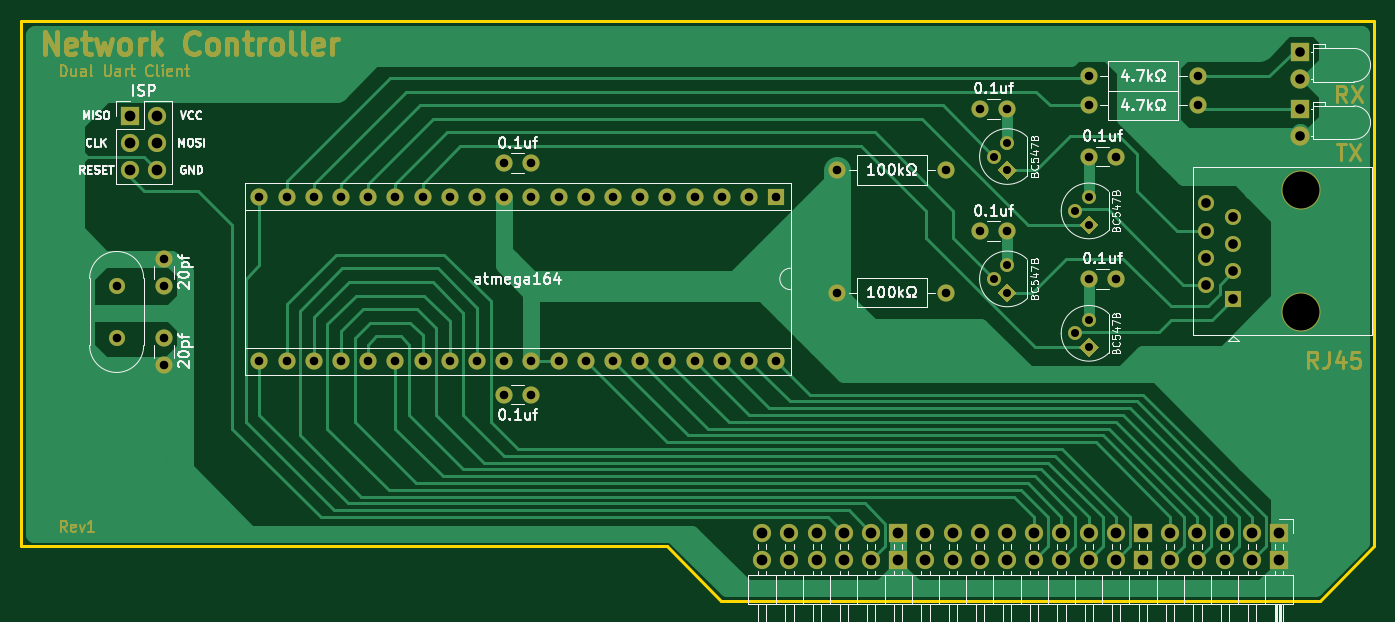
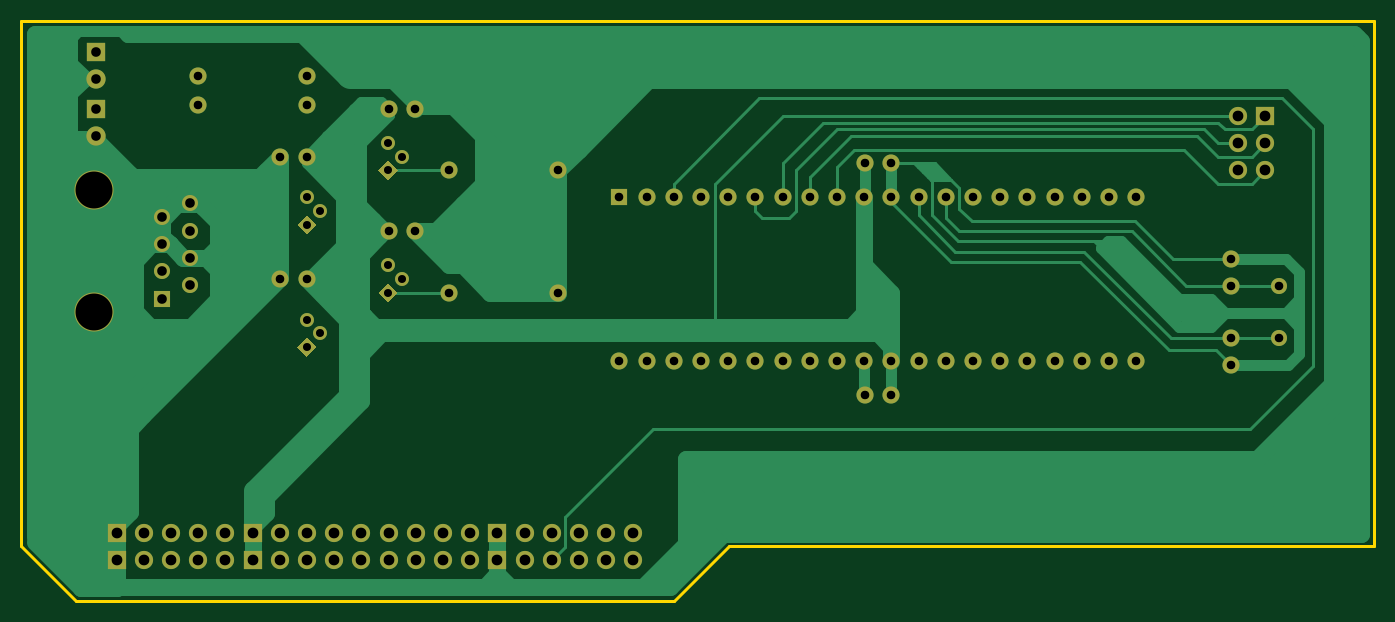
Circuit board: 9 layer files. Board 126.3 x 54.2 mm.
- bottom_copper: network_card-B_Cu.gbr (33071 bytes)
- bottom_mask: network_card-B_Mask.gbr (5738 bytes)
- bottom_silk: network_card-B_SilkS.gbr (481 bytes)
- outline: network_card-Edge_Cuts.gbr (891 bytes)
- top_copper: network_card-F_Cu.gbr (31823 bytes)
- top_mask: network_card-F_Mask.gbr (16667 bytes)
- top_silk: network_card-F_SilkS.gbr (52719 bytes)
- drill: network_card-NPTH.drl (337 bytes)
- drill: network_card-PTH.drl (2920 bytes)

=== bottom_copper: network_card-B_Cu.gbr (33071 bytes, source omitted) ===
=== bottom_mask: network_card-B_Mask.gbr ===
%TF.GenerationSoftware,KiCad,Pcbnew,(5.1.10)-1*%
%TF.CreationDate,2022-06-26T20:44:53-06:00*%
%TF.ProjectId,network_card,6e657477-6f72-46b5-9f63-6172642e6b69,rev?*%
%TF.SameCoordinates,Original*%
%TF.FileFunction,Soldermask,Bot*%
%TF.FilePolarity,Negative*%
%FSLAX46Y46*%
G04 Gerber Fmt 4.6, Leading zero omitted, Abs format (unit mm)*
G04 Created by KiCad (PCBNEW (5.1.10)-1) date 2022-06-26 20:44:53*
%MOMM*%
%LPD*%
G01*
G04 APERTURE LIST*
%ADD10C,1.800000*%
%ADD11R,1.800000X1.800000*%
%ADD12O,1.600000X1.600000*%
%ADD13C,1.600000*%
%ADD14R,1.700000X1.700000*%
%ADD15O,1.700000X1.700000*%
%ADD16C,1.500000*%
%ADD17R,1.600000X1.600000*%
%ADD18C,3.650000*%
%ADD19R,1.500000X1.500000*%
%ADD20C,1.300000*%
%ADD21C,0.100000*%
G04 APERTURE END LIST*
D10*
%TO.C,TX*%
X468475060Y-272770600D03*
D11*
X468475060Y-270230600D03*
%TD*%
D12*
%TO.C,4.7k\u03A9*%
X448815460Y-267157200D03*
D13*
X458975460Y-267157200D03*
%TD*%
D14*
%TO.C,ISP*%
X359280460Y-270857980D03*
D15*
X361820460Y-270857980D03*
X359280460Y-273397980D03*
X361820460Y-273397980D03*
X359280460Y-275937980D03*
X361820460Y-275937980D03*
%TD*%
D13*
%TO.C,4.7k\u03A9*%
X458975460Y-269892780D03*
D12*
X448815460Y-269892780D03*
%TD*%
D13*
%TO.C,20pf*%
X362455460Y-284232980D03*
X362455460Y-286732980D03*
%TD*%
D16*
%TO.C, *%
X358010460Y-291632980D03*
X358010460Y-286732980D03*
%TD*%
D13*
%TO.C,20pf*%
X362455460Y-294135180D03*
X362455460Y-291635180D03*
%TD*%
%TO.C,0.1uf*%
X448815460Y-286097980D03*
X451315460Y-286097980D03*
%TD*%
%TO.C,0.1uf*%
X394205460Y-275302980D03*
X396705460Y-275302980D03*
%TD*%
%TO.C,0.1uf*%
X394205460Y-296892980D03*
X396705460Y-296892980D03*
%TD*%
D10*
%TO.C,RX*%
X468475060Y-267403580D03*
D11*
X468475060Y-264863580D03*
%TD*%
D15*
%TO.C,20pin conn.*%
X418299900Y-312326020D03*
X418299900Y-309786020D03*
X420839900Y-312326020D03*
X420839900Y-309786020D03*
X423379900Y-312326020D03*
X423379900Y-309786020D03*
X425919900Y-312326020D03*
X425919900Y-309786020D03*
X428459900Y-312326020D03*
X428459900Y-309786020D03*
D14*
X430999900Y-312326020D03*
X430999900Y-309786020D03*
D15*
X433539900Y-312326020D03*
X433539900Y-309786020D03*
X436079900Y-312326020D03*
X436079900Y-309786020D03*
X438619900Y-312326020D03*
X438619900Y-309786020D03*
X441159900Y-312326020D03*
X441159900Y-309786020D03*
X443699900Y-312326020D03*
X443699900Y-309786020D03*
X446239900Y-312326020D03*
X446239900Y-309786020D03*
X448779900Y-312326020D03*
X448779900Y-309786020D03*
X451319900Y-312326020D03*
X451319900Y-309786020D03*
D14*
X453859900Y-312326020D03*
X453859900Y-309786020D03*
D15*
X456399900Y-312326020D03*
X456399900Y-309786020D03*
X458939900Y-312326020D03*
X458939900Y-309786020D03*
X461479900Y-312326020D03*
X461479900Y-309786020D03*
X464019900Y-312326020D03*
X464019900Y-309786020D03*
D14*
X466559900Y-312326020D03*
X466559900Y-309786020D03*
%TD*%
D17*
%TO.C,atmega164*%
X419605460Y-278477980D03*
D12*
X371345460Y-293717980D03*
X417065460Y-278477980D03*
X373885460Y-293717980D03*
X414525460Y-278477980D03*
X376425460Y-293717980D03*
X411985460Y-278477980D03*
X378965460Y-293717980D03*
X409445460Y-278477980D03*
X381505460Y-293717980D03*
X406905460Y-278477980D03*
X384045460Y-293717980D03*
X404365460Y-278477980D03*
X386585460Y-293717980D03*
X401825460Y-278477980D03*
X389125460Y-293717980D03*
X399285460Y-278477980D03*
X391665460Y-293717980D03*
X396745460Y-278477980D03*
X394205460Y-293717980D03*
X394205460Y-278477980D03*
X396745460Y-293717980D03*
X391665460Y-278477980D03*
X399285460Y-293717980D03*
X389125460Y-278477980D03*
X401825460Y-293717980D03*
X386585460Y-278477980D03*
X404365460Y-293717980D03*
X384045460Y-278477980D03*
X406905460Y-293717980D03*
X381505460Y-278477980D03*
X409445460Y-293717980D03*
X378965460Y-278477980D03*
X411985460Y-293717980D03*
X376425460Y-278477980D03*
X414525460Y-293717980D03*
X373885460Y-278477980D03*
X417065460Y-293717980D03*
X371345460Y-278477980D03*
X419605460Y-293717980D03*
%TD*%
D18*
%TO.C,RJ45*%
X468627460Y-277766780D03*
X468627460Y-289196780D03*
D19*
X462277460Y-287926780D03*
D16*
X459737460Y-286656780D03*
X462277460Y-285386780D03*
X459737460Y-284116780D03*
X462277460Y-282846780D03*
X459737460Y-281576780D03*
X462277460Y-280306780D03*
X459737460Y-279036780D03*
%TD*%
D20*
%TO.C,BC547B*%
X439925460Y-274667980D03*
X441195460Y-273397980D03*
D21*
G36*
X442114699Y-275937980D02*
G01*
X441195460Y-276857219D01*
X440276221Y-275937980D01*
X441195460Y-275018741D01*
X442114699Y-275937980D01*
G37*
%TD*%
%TO.C,BC547B*%
G36*
X449734699Y-281017980D02*
G01*
X448815460Y-281937219D01*
X447896221Y-281017980D01*
X448815460Y-280098741D01*
X449734699Y-281017980D01*
G37*
D20*
X448815460Y-278477980D03*
X447545460Y-279747980D03*
%TD*%
D21*
%TO.C,BC547B*%
G36*
X449734699Y-292447980D02*
G01*
X448815460Y-293367219D01*
X447896221Y-292447980D01*
X448815460Y-291528741D01*
X449734699Y-292447980D01*
G37*
D20*
X448815460Y-289907980D03*
X447545460Y-291177980D03*
%TD*%
%TO.C,BC547B*%
X439925460Y-286097980D03*
X441195460Y-284827980D03*
D21*
G36*
X442114699Y-287367980D02*
G01*
X441195460Y-288287219D01*
X440276221Y-287367980D01*
X441195460Y-286448741D01*
X442114699Y-287367980D01*
G37*
%TD*%
D12*
%TO.C,100k\u03A9*%
X425320460Y-275937980D03*
D13*
X435480460Y-275937980D03*
%TD*%
D12*
%TO.C,100k\u03A9*%
X425320460Y-287367980D03*
D13*
X435480460Y-287367980D03*
%TD*%
%TO.C,0.1uf*%
X438655460Y-270222980D03*
X441155460Y-270222980D03*
%TD*%
%TO.C,0.1uf*%
X441155460Y-281652980D03*
X438655460Y-281652980D03*
%TD*%
%TO.C,0.1uf*%
X451315460Y-274667980D03*
X448815460Y-274667980D03*
%TD*%
M02*

=== bottom_silk: network_card-B_SilkS.gbr ===
%TF.GenerationSoftware,KiCad,Pcbnew,(5.1.10)-1*%
%TF.CreationDate,2022-06-26T20:44:53-06:00*%
%TF.ProjectId,network_card,6e657477-6f72-46b5-9f63-6172642e6b69,rev?*%
%TF.SameCoordinates,Original*%
%TF.FileFunction,Legend,Bot*%
%TF.FilePolarity,Positive*%
%FSLAX46Y46*%
G04 Gerber Fmt 4.6, Leading zero omitted, Abs format (unit mm)*
G04 Created by KiCad (PCBNEW (5.1.10)-1) date 2022-06-26 20:44:53*
%MOMM*%
%LPD*%
G01*
G04 APERTURE LIST*
G04 APERTURE END LIST*
M02*

=== outline: network_card-Edge_Cuts.gbr ===
%TF.GenerationSoftware,KiCad,Pcbnew,(5.1.10)-1*%
%TF.CreationDate,2022-06-26T20:44:53-06:00*%
%TF.ProjectId,network_card,6e657477-6f72-46b5-9f63-6172642e6b69,rev?*%
%TF.SameCoordinates,Original*%
%TF.FileFunction,Profile,NP*%
%FSLAX46Y46*%
G04 Gerber Fmt 4.6, Leading zero omitted, Abs format (unit mm)*
G04 Created by KiCad (PCBNEW (5.1.10)-1) date 2022-06-26 20:44:53*
%MOMM*%
%LPD*%
G01*
G04 APERTURE LIST*
%TA.AperFunction,Profile*%
%ADD10C,0.300000*%
%TD*%
G04 APERTURE END LIST*
D10*
X475449900Y-311056020D02*
X475449900Y-261967980D01*
X470369900Y-316136020D02*
X475449900Y-311056020D01*
X414489900Y-316136020D02*
X409409900Y-311056020D01*
X349120460Y-311056020D02*
X349120460Y-261967980D01*
X409409900Y-311056020D02*
X349120460Y-311056020D01*
X414489900Y-316136020D02*
X470369900Y-316136020D01*
X349120460Y-261967980D02*
X475449900Y-261967980D01*
M02*

=== top_copper: network_card-F_Cu.gbr (31823 bytes, source omitted) ===
=== top_mask: network_card-F_Mask.gbr (16667 bytes, source omitted) ===
=== top_silk: network_card-F_SilkS.gbr (52719 bytes, source omitted) ===
=== drill: network_card-NPTH.drl ===
M48
; DRILL file {KiCad (5.1.10)-1} date 06/26/22 20:44:58
; FORMAT={-:-/ absolute / inch / decimal}
; #@! TF.CreationDate,2022-06-26T20:44:58-06:00
; #@! TF.GenerationSoftware,Kicad,Pcbnew,(5.1.10)-1
; #@! TF.FileFunction,NonPlated,1,2,NPTH
FMAT,2
INCH
T1C0.1358
%
G90
G05
T1
X18.4499Y-10.9357
X18.4499Y-11.3857
T0
M30

=== drill: network_card-PTH.drl ===
M48
; DRILL file {KiCad (5.1.10)-1} date 06/26/22 20:44:58
; FORMAT={-:-/ absolute / inch / decimal}
; #@! TF.CreationDate,2022-06-26T20:44:58-06:00
; #@! TF.GenerationSoftware,Kicad,Pcbnew,(5.1.10)-1
; #@! TF.FileFunction,Plated,1,2,PTH
FMAT,2
INCH
T1C0.0295
T2C0.0315
T3C0.0354
T4C0.0394
%
G90
G05
T1
X17.3199Y-10.8137
X17.3199Y-11.2637
X17.3699Y-10.7637
X17.3699Y-10.8637
X17.3699Y-11.2137
X17.3699Y-11.3137
X17.6199Y-11.0137
X17.6199Y-11.4637
X17.6699Y-10.9637
X17.6699Y-11.0637
X17.6699Y-11.4137
X17.6699Y-11.5137
T2
X14.0949Y-11.2887
X14.0949Y-11.4816
X14.2699Y-11.1903
X14.2699Y-11.2887
X14.2699Y-11.4817
X14.2699Y-11.5801
X14.6199Y-10.9637
X14.6199Y-11.5637
X14.7199Y-10.9637
X14.7199Y-11.5637
X14.8199Y-10.9637
X14.8199Y-11.5637
X14.9199Y-10.9637
X14.9199Y-11.5637
X15.0199Y-10.9637
X15.0199Y-11.5637
X15.1199Y-10.9637
X15.1199Y-11.5637
X15.2199Y-10.9637
X15.2199Y-11.5637
X15.3199Y-10.9637
X15.3199Y-11.5637
X15.4199Y-10.9637
X15.4199Y-11.5637
X15.5199Y-10.8387
X15.5199Y-10.9637
X15.5199Y-11.5637
X15.5199Y-11.6887
X15.6183Y-10.8387
X15.6183Y-11.6887
X15.6199Y-10.9637
X15.6199Y-11.5637
X15.7199Y-10.9637
X15.7199Y-11.5637
X15.8199Y-10.9637
X15.8199Y-11.5637
X15.9199Y-10.9637
X15.9199Y-11.5637
X16.0199Y-10.9637
X16.0199Y-11.5637
X16.1199Y-10.9637
X16.1199Y-11.5637
X16.2199Y-10.9637
X16.2199Y-11.5637
X16.3199Y-10.9637
X16.3199Y-11.5637
X16.4199Y-10.9637
X16.4199Y-11.5637
X16.5199Y-10.9637
X16.5199Y-11.5637
X16.7449Y-10.8637
X16.7449Y-11.3137
X17.1449Y-10.8637
X17.1449Y-11.3137
X17.2699Y-10.6387
X17.2699Y-11.0887
X17.3683Y-10.6387
X17.3683Y-11.0887
X17.6699Y-10.518
X17.6699Y-10.6257
X17.6699Y-10.8137
X17.6699Y-11.2637
X17.7683Y-10.8137
X17.7683Y-11.2637
X18.0699Y-10.518
X18.0699Y-10.6257
T3
X18.0999Y-10.9857
X18.0999Y-11.0857
X18.0999Y-11.1857
X18.0999Y-11.2857
X18.1999Y-11.0357
X18.1999Y-11.1357
X18.1999Y-11.2357
X18.1999Y-11.3357
X18.4439Y-10.4277
X18.4439Y-10.5277
X18.4439Y-10.639
X18.4439Y-10.739
T4
X14.1449Y-10.6637
X14.1449Y-10.7637
X14.1449Y-10.8637
X14.2449Y-10.6637
X14.2449Y-10.7637
X14.2449Y-10.8637
X16.4685Y-12.1963
X16.4685Y-12.2963
X16.5685Y-12.1963
X16.5685Y-12.2963
X16.6685Y-12.1963
X16.6685Y-12.2963
X16.7685Y-12.1963
X16.7685Y-12.2963
X16.8685Y-12.1963
X16.8685Y-12.2963
X16.9685Y-12.1963
X16.9685Y-12.2963
X17.0685Y-12.1963
X17.0685Y-12.2963
X17.1685Y-12.1963
X17.1685Y-12.2963
X17.2685Y-12.1963
X17.2685Y-12.2963
X17.3685Y-12.1963
X17.3685Y-12.2963
X17.4685Y-12.1963
X17.4685Y-12.2963
X17.5685Y-12.1963
X17.5685Y-12.2963
X17.6685Y-12.1963
X17.6685Y-12.2963
X17.7685Y-12.1963
X17.7685Y-12.2963
X17.8685Y-12.1963
X17.8685Y-12.2963
X17.9685Y-12.1963
X17.9685Y-12.2963
X18.0685Y-12.1963
X18.0685Y-12.2963
X18.1685Y-12.1963
X18.1685Y-12.2963
X18.2685Y-12.1963
X18.2685Y-12.2963
X18.3685Y-12.1963
X18.3685Y-12.2963
T0
M30

